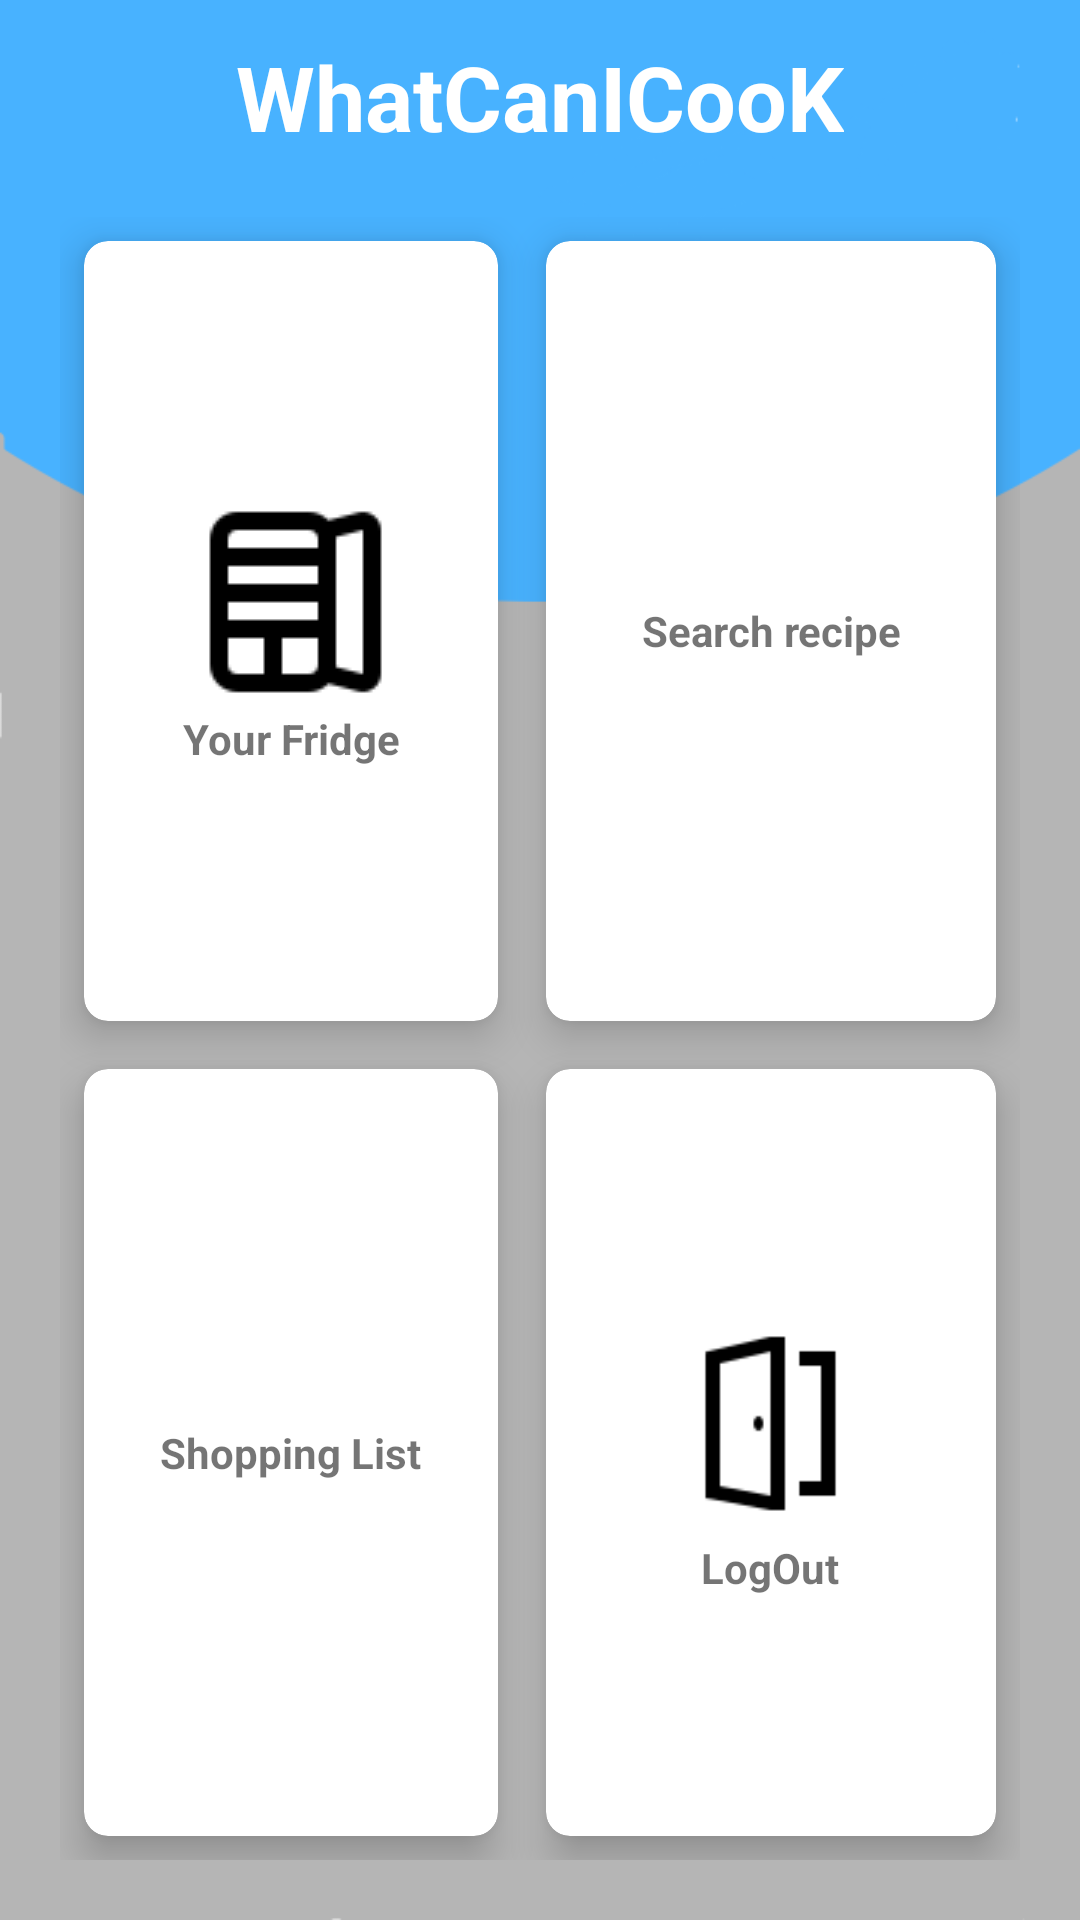

This screen was rendered from an Android layout file. Write that file and the resources it references.
<!-- AndroidManifest.xml: application theme Theme.WhatCanICook -->
<!-- res/layout/activity_main.xml -->
<?xml version="1.0" encoding="utf-8"?>
<RelativeLayout
        xmlns:app="http://schemas.android.com/apk/res-auto"
        xmlns:android="http://schemas.android.com/apk/res/android"
        xmlns:tools="http://schemas.android.com/tools"
        android:layout_width="match_parent"
        android:layout_height="match_parent"
        android:background="@drawable/background"
        tools:context=".MainActivity">

    <TextView
            android:id="@+id/text_titulo"
            android:layout_width="wrap_content"
            android:layout_height="wrap_content"
            android:layout_centerHorizontal="true"
            android:text="@string/whatcanicook"
            android:textColor="@color/white"
            android:textStyle="bold"
            android:textSize="30sp"
            android:layout_marginTop="12dp"
    >
    </TextView>

    <GridLayout
            android:layout_width="match_parent"
            android:layout_height="match_parent"
            android:layout_below="@+id/text_titulo"
            android:rowCount="2"
            android:columnCount="2"
            android:layout_margin="20dp">

        <androidx.cardview.widget.CardView
                android:layout_width="wrap_content"
                android:layout_height="wrap_content"
                android:layout_row="0"
                android:layout_column="0"
                android:layout_gravity="fill"
                android:layout_rowWeight="1"
                android:layout_columnWeight="1"
                app:cardCornerRadius="8dp"
                app:cardElevation="8dp"
                android:foreground="?android:attr/selectableItemBackground"
                android:clickable="true"
                android:id="@+id/your_fridge"
                android:layout_marginTop="8dp" android:layout_marginStart="8dp" android:layout_marginEnd="8dp"
                android:layout_marginBottom="8dp">

            <LinearLayout
                    android:layout_width="wrap_content"
                    android:layout_height="wrap_content"
                    android:orientation="vertical"
                    android:gravity="center"
                    android:layout_gravity="center_vertical|center_horizontal">
                <ImageView
                        android:layout_width="wrap_content"
                        android:layout_height="wrap_content"
                        android:src="@drawable/fridge">
                </ImageView>
                <TextView
                        android:id="@+id/text_fridge"
                        android:layout_width="wrap_content"
                        android:layout_height="wrap_content"
                        android:text="Your Fridge"
                        android:textStyle="bold"
                        android:textAlignment="center"
                >

                </TextView>
            </LinearLayout>

        </androidx.cardview.widget.CardView>
        <androidx.cardview.widget.CardView
                android:layout_width="60dp"
                android:layout_height="100dp"
                android:layout_row="0"
                android:layout_column="1"
                android:layout_gravity="fill"
                android:layout_rowWeight="1"
                android:layout_columnWeight="1"
                app:cardCornerRadius="8dp"
                app:cardElevation="8dp"
                android:foreground="?android:attr/selectableItemBackground"
                android:clickable="true"
                android:id="@+id/search_activity"
                android:layout_marginTop="8dp" android:layout_marginStart="8dp" android:layout_marginEnd="8dp"
                android:layout_marginBottom="8dp">
            <LinearLayout
                    android:layout_width="wrap_content"
                    android:layout_height="wrap_content"
                    android:orientation="vertical"
                    android:gravity="center"
                    android:layout_gravity="center_vertical|center_horizontal">
                <ImageView
                        android:layout_width="wrap_content"
                        android:layout_height="wrap_content"
                        android:src="@drawable/search">
                </ImageView>
                <TextView
                        android:id="@+id/text_search"
                        android:layout_width="wrap_content"
                        android:layout_height="wrap_content"
                        android:text="Search recipe"
                        android:textStyle="bold"
                        android:textAlignment="center"
                >

                </TextView>
            </LinearLayout>

        </androidx.cardview.widget.CardView>
        <androidx.cardview.widget.CardView
                android:layout_width="wrap_content"
                android:layout_height="wrap_content"
                android:layout_row="1"
                android:layout_column="0"
                android:layout_gravity="fill"
                android:layout_rowWeight="1"
                android:layout_columnWeight="0"
                app:cardCornerRadius="8dp"
                app:cardElevation="8dp"
                android:foreground="?android:attr/selectableItemBackground"
                android:clickable="true"
                android:id="@+id/shopping_list"
                android:layout_marginTop="8dp" android:layout_marginStart="8dp" android:layout_marginEnd="8dp"
                android:layout_marginBottom="8dp">
            <LinearLayout
                    android:layout_width="wrap_content"
                    android:layout_height="wrap_content"
                    android:orientation="vertical"
                    android:gravity="center"
                    android:layout_gravity="center_vertical|center_horizontal">
                <ImageView
                        android:layout_width="wrap_content"
                        android:layout_height="wrap_content"
                        android:src="@drawable/shopcart">
                </ImageView>
                <TextView
                        android:id="@+id/text_shoppinglist"
                        android:layout_width="wrap_content"
                        android:layout_height="wrap_content"
                        android:text="Shopping List"
                        android:textStyle="bold"
                        android:textAlignment="center"
                >

                </TextView>
            </LinearLayout>

        </androidx.cardview.widget.CardView>
        <androidx.cardview.widget.CardView
                android:layout_width="wrap_content"
                android:layout_height="wrap_content"
                android:layout_row="1"
                android:layout_column="1"
                android:layout_gravity="fill"
                android:layout_rowWeight="1"
                android:layout_columnWeight="1"
                android:layout_margin="8dp"
                app:cardCornerRadius="8dp"
                app:cardElevation="8dp"
                android:foreground="?android:attr/selectableItemBackground"
                android:clickable="true"
                android:id="@+id/logout"
        >
            <LinearLayout
                    android:layout_width="wrap_content"
                    android:layout_height="wrap_content"
                    android:orientation="vertical"
                    android:gravity="center"
                    android:layout_gravity="center_vertical|center_horizontal">
                <ImageView
                        android:layout_width="85dp"
                        android:layout_height="77dp"
                        android:src="@drawable/logout">
                </ImageView>
                <TextView
                        android:id="@+id/text_logout"
                        android:layout_width="match_parent"
                        android:layout_height="wrap_content"
                        android:text="LogOut"
                        android:textStyle="bold"
                        android:textAlignment="center"
                >

                </TextView>
            </LinearLayout>

        </androidx.cardview.widget.CardView>
    </GridLayout>
</RelativeLayout>
<!-- resources referenced by this layout -->
<resources>
  <color name="white">#FFFFFFFF</color>
  <!-- drawable background: png bitmap (drawable, 10629 bytes) -->
  <!-- drawable fridge: png bitmap (drawable, 660 bytes) -->
  <!-- drawable logout: png bitmap (drawable, 729 bytes) -->
  <string name="whatcanicook">WhatCanICooK</string>
  <style name="Theme.WhatCanICook" parent="Theme.MaterialComponents.DayNight.DarkActionBar">
          
          <item name="colorPrimary">@color/blue</item>
          <item name="colorPrimaryVariant">@color/purple_700</item>
          <item name="colorOnPrimary">@color/white</item>
          
          <item name="colorSecondary">@color/teal_200</item>
          <item name="colorSecondaryVariant">@color/teal_700</item>
          <item name="colorOnSecondary">@color/black</item>
          
          <item name="android:statusBarColor" tools:targetApi="l">?attr/colorPrimaryVariant</item>
          
      </style>
  <color name="blue">#00B0FF</color>
  <color name="purple_700">#FF3700B3</color>
  <color name="teal_200">#FF03DAC5</color>
  <color name="teal_700">#FF018786</color>
  <color name="black">#FF000000</color>
</resources>
